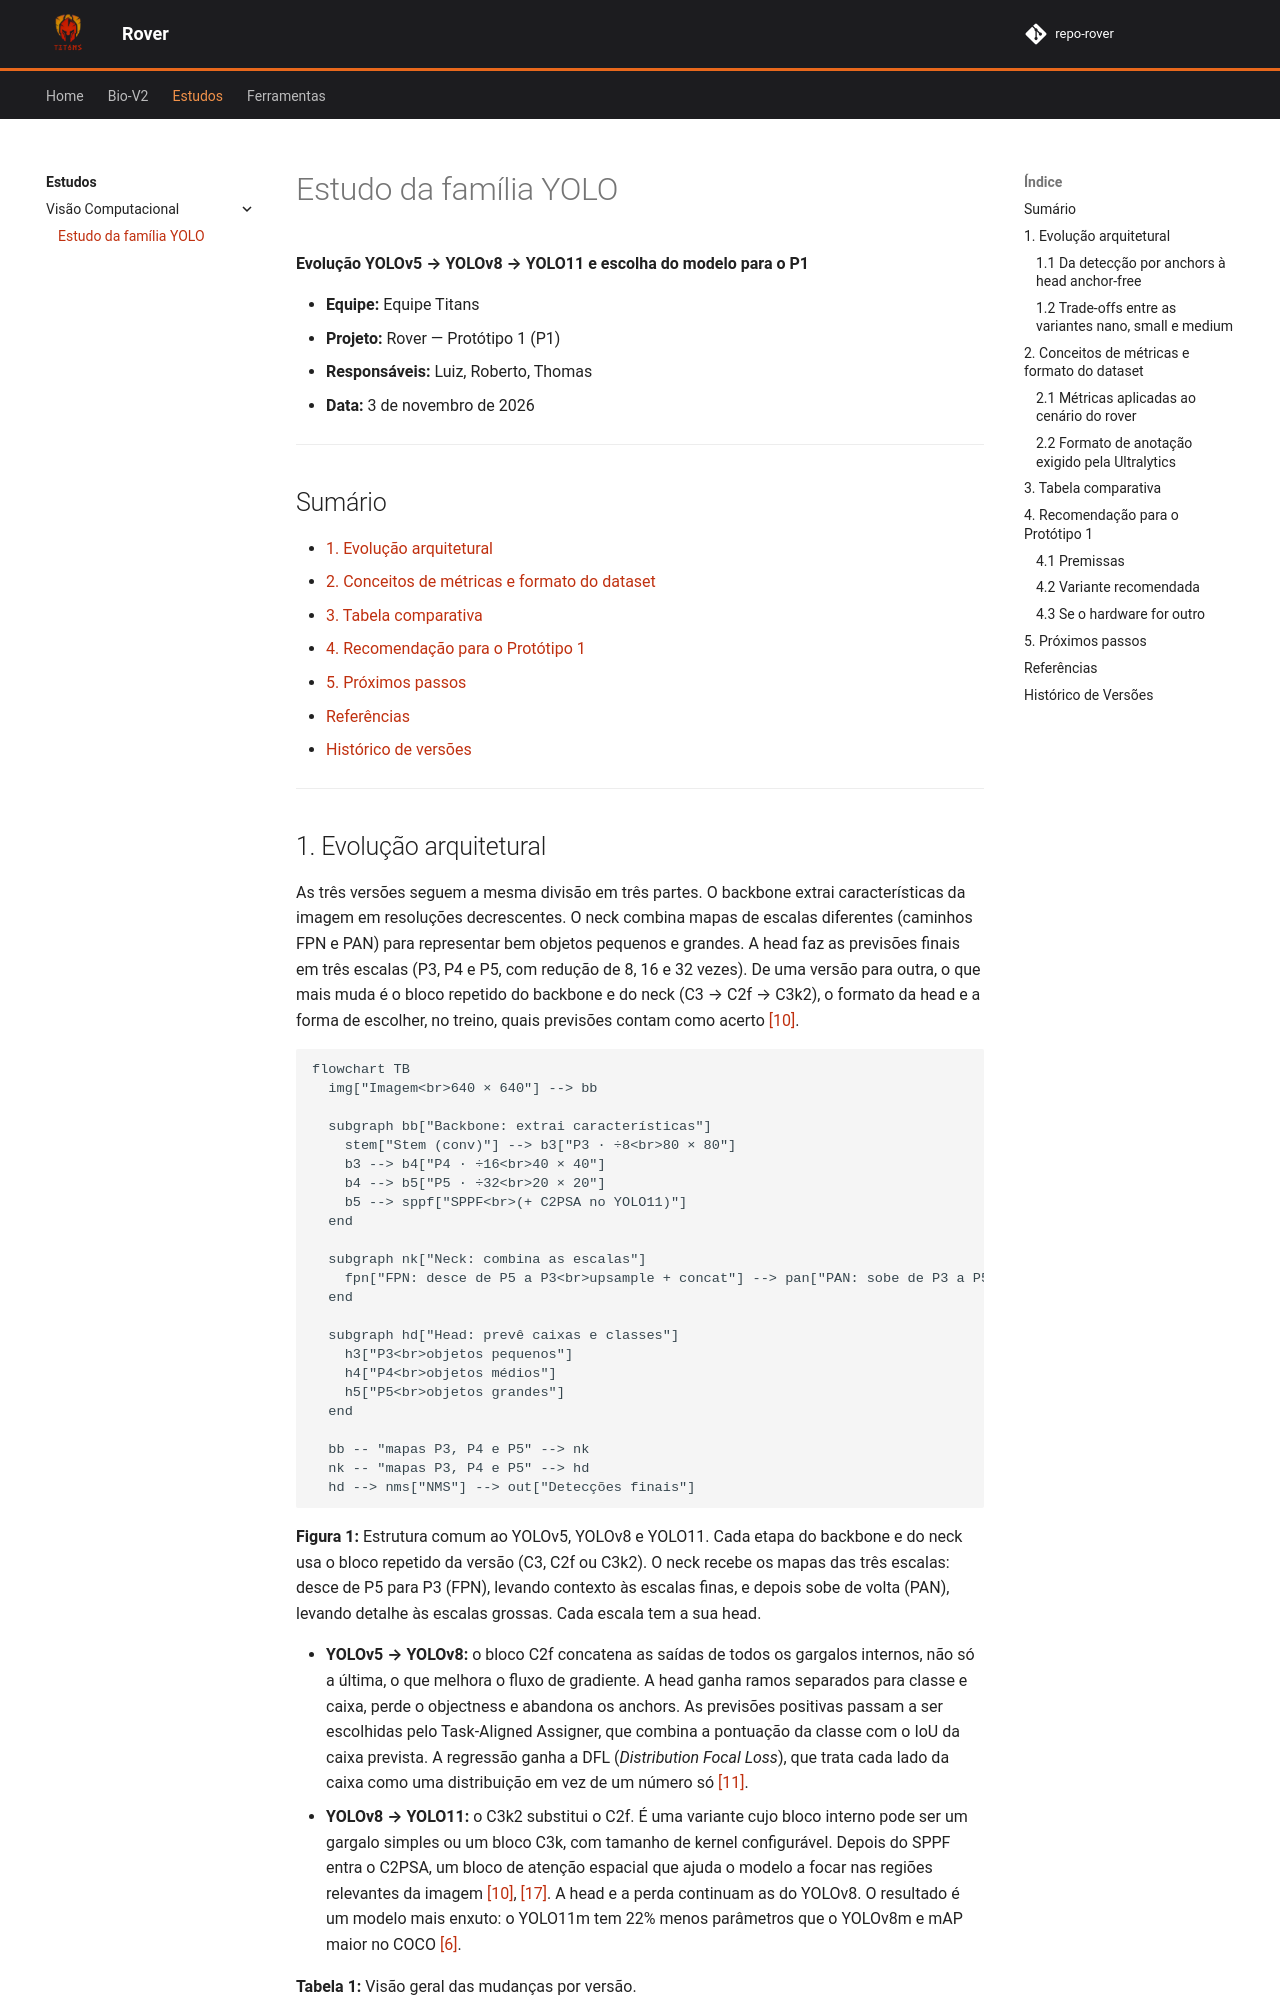

repository: luizfaria1989/p_rover · page: pages/estudos/yolo/index.html · generator: mkdocs

# Estudo da família YOLO

**Evolução YOLOv5 → YOLOv8 → YOLO11 e escolha do modelo para o P1**

- **Equipe:** Equipe Titans
- **Projeto:** Rover — Protótipo 1 (P1)
- **Responsáveis:** Luiz, Roberto, Thomas
- **Data:** 3 de novembro de 2026

---

## Sumário

- [1. Evolução arquitetural](#1-evolucao-arquitetural)
- [2. Conceitos de métricas e formato do dataset](#2-conceitos-de-metricas-e-formato-do-dataset)
- [3. Tabela comparativa](#3-tabela-comparativa)
- [4. Recomendação para o Protótipo 1](#4-recomendacao-para-o-prototipo-1)
- [5. Próximos passos](#5-proximos-passos)
- [Referências](#referencias)
- [Histórico de versões](#historico-de-versoes)

---
